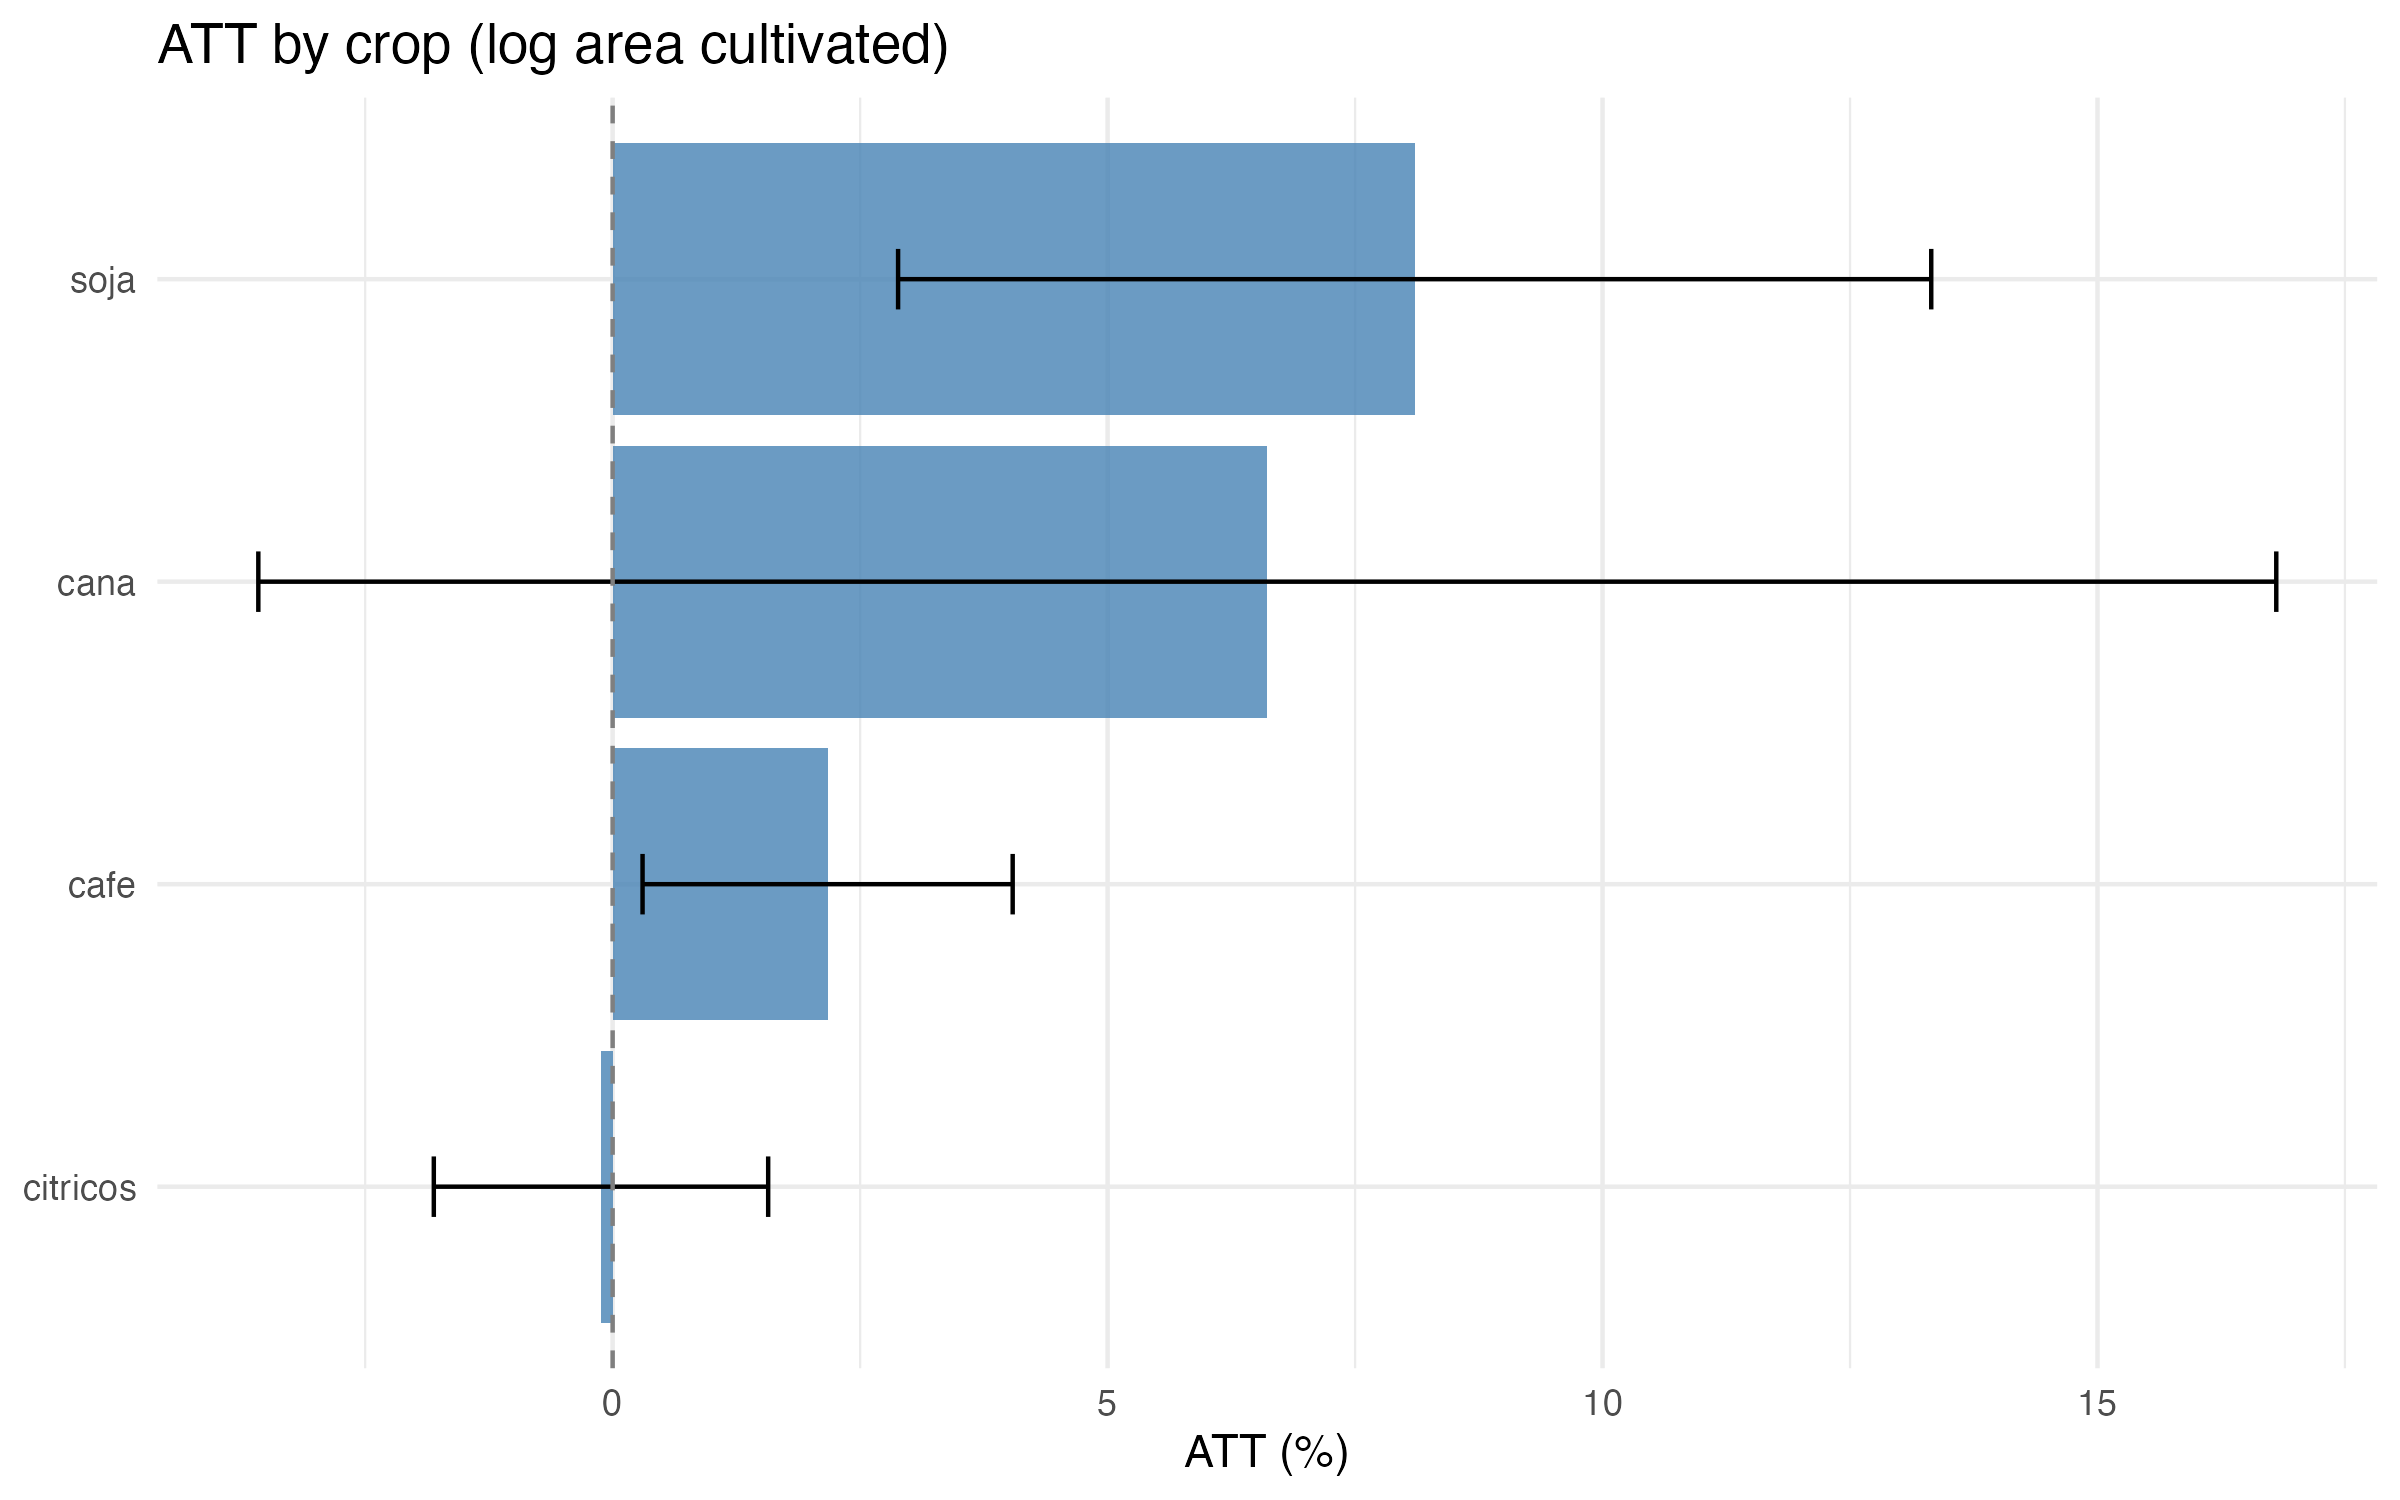

The table this chart was drawn from, first rows:
crop, att, se, p_value, ci_lower, ci_upper, n_obs, n_units
cana, 0.06613, 0.052, 0.2035, -0.03579, 0.1681, 105764, 5570
soja, 0.08102, 0.02663, 0.002342, 0.02884, 0.1332, 105764, 5570
cafe, 0.02172, 0.009538, 0.0228, 0.003021, 0.04041, 105764, 5570
citricos, -0.001177, 0.008617, 0.8913, -0.01807, 0.01571, 105764, 5570
